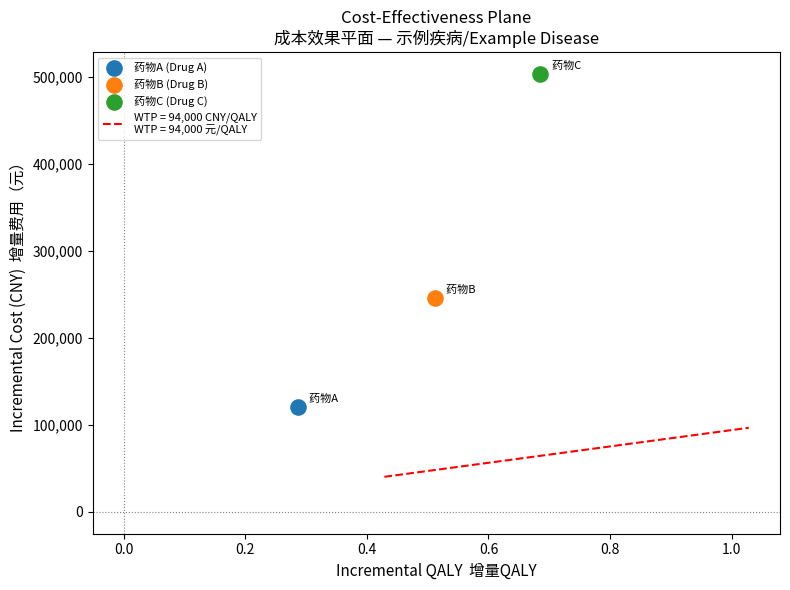
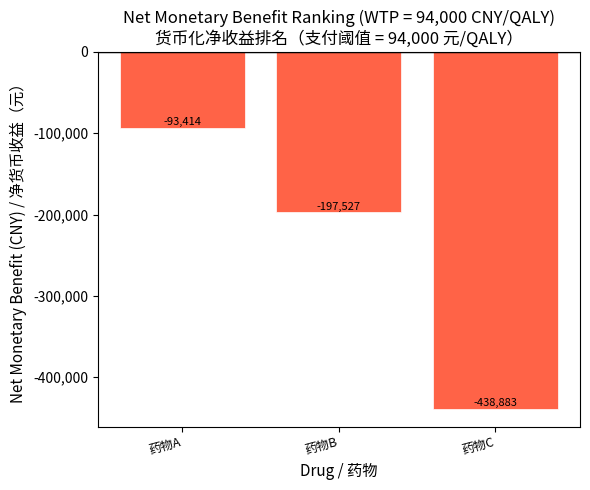

Recreate these plots in Python, in order.
#!/usr/bin/env python3
# -*- coding: utf-8 -*-
"""
==============================================================================
Disease-Specific Multi-Drug Cost-Effectiveness Analysis (CEA) Template
疾病多药成本效果分析（CEA）模板脚本

Usage / 使用说明:
  This script serves as the EXECUTABLE TEMPLATE generated by the
  disease-cea-auto Skill. The AI fills in disease-specific parameters
  (Section A) based on web-searched evidence, then runs the analysis.

  本脚本由 disease-cea-auto Skill 生成。AI 根据联网搜索的证据填入
  疾病特定参数（Section A），然后自动运行成本效果分析。

Author / 作者: disease-cea-auto Skill (LB Workspace)
Version / 版本: 1.0  |  Date / 日期: 2026-04-27
==============================================================================
"""

import numpy as np
import pandas as pd
import matplotlib
matplotlib.use("Agg")
import matplotlib.pyplot as plt
import matplotlib.ticker as mtick
from copy import deepcopy

# ─────────────────────────────────────────────────────────────────────────────
# SECTION A: PARAMETERS  参数输入区
# AI fills this section based on disease and web-searched evidence.
# AI 根据具体疾病和联网搜索的证据填写此区域。
# ─────────────────────────────────────────────────────────────────────────────

# ── A0. Study Settings  研究设置 ──────────────────────────────────────────────
DISEASE_NAME_CN = "示例疾病"               # 疾病中文名 / Disease name (CN)
DISEASE_NAME_EN = "Example Disease"        # 疾病英文名 / Disease name (EN)
MODEL_TYPE      = "markov"                 # "markov" 或 "decision_tree"
CYCLE_LENGTH    = 1.0                      # 循环周期（年）/ Cycle length (years)
TIME_HORIZON    = 10                       # 时间范围（年）/ Time horizon (years)
DISCOUNT_RATE_C = 0.05                     # 费用贴现率 / Cost discount rate
DISCOUNT_RATE_E = 0.05                     # 效用贴现率 / Effectiveness discount rate
PERSPECTIVE     = "Healthcare system"      # 研究视角 / Study perspective

# ── A1. WTP Threshold  支付阈值 ───────────────────────────────────────────────
# AI should search latest China GDP per capita and update this value.
# AI 应联网搜索最新中国人均 GDP 并更新此数值。
GDP_PER_CAPITA  = 94000.0    # 元/人/年 / CNY per person per year (示例值 example)
GDP_DATA_YEAR   = 2024       # 统计年份 / Statistical year
GDP_SOURCE      = "国家统计局 / National Bureau of Statistics of China"
WTP_MULTIPLIER  = 1.0        # 1倍 GDP / 1× GDP per capita
WTP             = GDP_PER_CAPITA * WTP_MULTIPLIER  # QALY 支付阈值 / WTP threshold

# ── A2. Markov Health States  Markov 健康状态定义 ────────────────────────────
# Modify states to match the target disease.
# 请根据目标疾病修改健康状态。
STATES = [
    "Mild / 轻度",
    "Moderate / 中度",
    "Severe / 重度",
    "Death / 死亡",
]
ABSORBING_STATE = "Death / 死亡"   # 吸收态 / Absorbing state

# ── A3. Drugs  药物列表 ───────────────────────────────────────────────────────
# Each drug is a dict; "comparator" marks the reference arm.
# 每种药物为一个字典；"comparator": True 标记为对照组。
DRUGS = [
    {
        "name_cn":    "对照/安慰剂",
        "name_en":    "Comparator/Placebo",
        "comparator": True,
        # Annual drug cost / 年药品费用 (CNY)
        "drug_cost_annual": 0.0,
        # Annual disease management cost / 年疾病管理费用 (CNY)
        "mgmt_cost_annual": 20000.0,
        # Transition probability matrix (row = from, col = to) / 转换概率矩阵
        # Order matches STATES list above / 顺序与 STATES 列表一致
        "trans_prob": np.array([
            [0.70, 0.20, 0.05, 0.05],
            [0.00, 0.60, 0.25, 0.15],
            [0.00, 0.00, 0.55, 0.45],
            [0.00, 0.00, 0.00, 1.00],
        ]),
        # Utility values per state / 各状态效用值
        "utilities": [0.75, 0.55, 0.30, 0.00],
        # Grade 3/4 AE rate and per-episode cost / 3-4级不良反应率及处理费用
        "ae_rate":  0.05,
        "ae_cost":  3000.0,
    },
    {
        "name_cn":    "药物A",
        "name_en":    "Drug A",
        "comparator": False,
        "drug_cost_annual": 30000.0,
        "mgmt_cost_annual": 18000.0,
        "trans_prob": np.array([
            [0.75, 0.16, 0.05, 0.04],
            [0.00, 0.65, 0.22, 0.13],
            [0.00, 0.00, 0.60, 0.40],
            [0.00, 0.00, 0.00, 1.00],
        ]),
        "utilities": [0.77, 0.57, 0.32, 0.00],
        "ae_rate":  0.08,
        "ae_cost":  4000.0,
    },
    {
        "name_cn":    "药物B",
        "name_en":    "Drug B",
        "comparator": False,
        "drug_cost_annual": 60000.0,
        "mgmt_cost_annual": 15000.0,
        "trans_prob": np.array([
            [0.78, 0.14, 0.04, 0.04],
            [0.00, 0.68, 0.20, 0.12],
            [0.00, 0.00, 0.63, 0.37],
            [0.00, 0.00, 0.00, 1.00],
        ]),
        "utilities": [0.79, 0.59, 0.34, 0.00],
        "ae_rate":  0.10,
        "ae_cost":  4500.0,
    },
    {
        "name_cn":    "药物C",
        "name_en":    "Drug C",
        "comparator": False,
        "drug_cost_annual": 120000.0,
        "mgmt_cost_annual": 12000.0,
        "trans_prob": np.array([
            [0.80, 0.12, 0.04, 0.04],
            [0.00, 0.70, 0.18, 0.12],
            [0.00, 0.00, 0.65, 0.35],
            [0.00, 0.00, 0.00, 1.00],
        ]),
        "utilities": [0.81, 0.61, 0.36, 0.00],
        "ae_rate":  0.12,
        "ae_cost":  5000.0,
    },
]

# ── A4. Initial State Distribution  初始状态分布 ──────────────────────────────
INIT_STATE = np.array([0.40, 0.35, 0.25, 0.00])  # 各状态初始比例 / initial proportions

# ─────────────────────────────────────────────────────────────────────────────
# SECTION B: MARKOV ENGINE  Markov 模型计算引擎
# ─────────────────────────────────────────────────────────────────────────────

def discount_factor(rate: float, cycle: int) -> float:
    """
    计算贴现因子（半周期校正）
    Calculate discount factor with half-cycle correction.
    """
    return 1.0 / ((1 + rate) ** (cycle - 0.5))


def run_markov(drug: dict, n_cycles: int, init: np.ndarray,
               discount_r_c: float, discount_r_e: float) -> tuple:
    """
    运行 Markov 模型，返回总贴现费用和总贴现 QALY。
    Run Markov model; return total discounted cost and total discounted QALY.

    Parameters / 参数:
        drug        : drug parameter dict  药物参数字典
        n_cycles    : number of cycles      循环次数
        init        : initial state vector  初始状态分布向量
        discount_r_c: cost discount rate    费用贴现率
        discount_r_e: effect discount rate  效用贴现率

    Returns / 返回:
        (total_cost, total_qaly)  (总费用, 总QALY)
    """
    state_vec = init.copy()
    total_cost  = 0.0
    total_qaly  = 0.0
    utilities   = np.array(drug["utilities"])
    annual_cost = drug["drug_cost_annual"] + drug["mgmt_cost_annual"]
    ae_cost_ann = drug["ae_rate"] * drug["ae_cost"]

    for t in range(1, n_cycles + 1):
        df_c = discount_factor(discount_r_c, t)
        df_e = discount_factor(discount_r_e, t)

        # Alive proportion (exclude absorbing death state)
        # 存活比例（排除死亡吸收态）
        alive = 1.0 - state_vec[-1]

        # Cost this cycle / 本循环费用
        cycle_cost = alive * (annual_cost + ae_cost_ann) * CYCLE_LENGTH
        total_cost += cycle_cost * df_c

        # QALY this cycle / 本循环 QALY
        cycle_qaly = np.dot(state_vec, utilities) * CYCLE_LENGTH
        total_qaly += cycle_qaly * df_e

        # Transition to next cycle / 状态转移
        state_vec = state_vec @ drug["trans_prob"]

    return total_cost, total_qaly


# ─────────────────────────────────────────────────────────────────────────────
# SECTION C: DECISION TREE ENGINE  决策树计算引擎（慢性病请忽略）
# ─────────────────────────────────────────────────────────────────────────────

def run_decision_tree(drug: dict) -> tuple:
    """
    简化决策树模型：仅适用于急性/治愈性疾病。
    Simplified decision tree for acute/curative diseases only.

    Expects drug dict to have:
    / 药物字典需包含:
      "success_rate"   : float   治疗成功率 / treatment success rate
      "success_utility": float   成功时效用 / utility if success
      "failure_utility": float   失败时效用 / utility if failure
      "success_cost"   : float   成功路径总费用 / total cost if success
      "failure_cost"   : float   失败路径总费用 / total cost if failure
    """
    p = drug.get("success_rate", 0.5)
    qaly = p * drug.get("success_utility", 0.9) + (1 - p) * drug.get("failure_utility", 0.4)
    cost = (p * drug.get("success_cost", 5000) +
            (1 - p) * drug.get("failure_cost", 15000) +
            drug.get("drug_cost_annual", 0))
    return cost, qaly


# ─────────────────────────────────────────────────────────────────────────────
# SECTION D: MAIN ANALYSIS  主分析流程
# ─────────────────────────────────────────────────────────────────────────────

def run_cea(drugs: list, model_type: str = "markov") -> pd.DataFrame:
    """
    对所有药物运行 CEA，计算 ICER 和 NMB。
    Run CEA for all drugs; compute ICER and NMB.

    Returns / 返回:
        DataFrame with columns:
        药物名 | 总费用 | 总QALY | ΔC | ΔE | ICER | NMB | 是否成本效果
    """
    results = []
    comparator_cost  = None
    comparator_qaly  = None

    for drug in drugs:
        if model_type == "markov":
            cost, qaly = run_markov(
                drug, TIME_HORIZON, INIT_STATE,
                DISCOUNT_RATE_C, DISCOUNT_RATE_E
            )
        else:
            cost, qaly = run_decision_tree(drug)

        entry = {
            "药物名称 / Drug":      f"{drug['name_cn']} ({drug['name_en']})",
            "总费用 Total Cost (CNY)":    round(cost, 0),
            "总QALY Total QALY":          round(qaly, 4),
            "_is_comparator":             drug.get("comparator", False),
        }
        if drug.get("comparator"):
            comparator_cost = cost
            comparator_qaly = qaly

        results.append(entry)

    if comparator_cost is None:
        raise ValueError("No comparator drug found! Please set 'comparator': True for one drug.")

    # Calculate incremental values / 计算增量指标
    for r in results:
        if r["_is_comparator"]:
            r["ΔC 增量费用 (CNY)"]   = 0.0
            r["ΔE 增量QALY"]          = 0.0
            r["ICER (CNY/QALY)"]      = "—"
            r["NMB 净收益 (CNY)"]     = 0.0
            r["成本效果 Cost-Effective"] = "Reference / 参照"
        else:
            delta_c = r["总费用 Total Cost (CNY)"] - comparator_cost
            delta_e = r["总QALY Total QALY"]       - comparator_qaly
            nmb     = delta_e * WTP - delta_c

            r["ΔC 增量费用 (CNY)"]   = round(delta_c, 0)
            r["ΔE 增量QALY"]          = round(delta_e, 4)
            r["ICER (CNY/QALY)"]      = (
                f"{round(delta_c / delta_e, 0):,.0f}" if abs(delta_e) > 1e-9 else "∞"
            )
            r["NMB 净收益 (CNY)"]     = round(nmb, 0)
            r["成本效果 Cost-Effective"] = "Yes / 是" if nmb >= 0 else "No / 否"

    df = pd.DataFrame(results).drop(columns=["_is_comparator"])
    # Sort by NMB descending (comparator last) / 按 NMB 从大到小排序
    df_sorted = df.sort_values(
        by="NMB 净收益 (CNY)",
        ascending=False,
        key=lambda x: pd.to_numeric(x, errors="coerce").fillna(-1e18)
    ).reset_index(drop=True)
    return df_sorted


# ─────────────────────────────────────────────────────────────────────────────
# SECTION E: SENSITIVITY ANALYSIS  敏感性分析
# ─────────────────────────────────────────────────────────────────────────────

def one_way_sa(base_drugs: list, param_key: str,
               variations: list = (-0.20, 0.20),
               model_type: str = "markov") -> pd.DataFrame:
    """
    单因素敏感性分析。
    One-way sensitivity analysis on a specified parameter.

    Parameters / 参数:
        base_drugs  : original drug list         原始药物列表
        param_key   : parameter key to vary      待变动的参数键名
        variations  : relative variation range   相对变动范围（默认 ±20%）
        model_type  : "markov" or "decision_tree"
    """
    sa_records = []
    for var_pct in variations:
        drugs_copy = deepcopy(base_drugs)
        for d in drugs_copy:
            if param_key in d:
                original = d[param_key]
                if isinstance(original, (int, float)):
                    d[param_key] = original * (1 + var_pct)
                elif isinstance(original, np.ndarray):
                    d[param_key] = np.clip(original * (1 + var_pct), 0, 1)
                    # Re-normalize rows to sum to 1 / 重新归一化行使其和为1
                    row_sums = d[param_key].sum(axis=1, keepdims=True)
                    d[param_key] = d[param_key] / row_sums

        df_sa = run_cea(drugs_copy, model_type)
        df_sa.insert(0, "变动幅度 Variation", f"{var_pct:+.0%}")
        df_sa.insert(0, "分析参数 SA Param", param_key)
        sa_records.append(df_sa)

    return pd.concat(sa_records, ignore_index=True)


# ─────────────────────────────────────────────────────────────────────────────
# SECTION F: VISUALIZATION  可视化
# ─────────────────────────────────────────────────────────────────────────────

def plot_ce_plane(df_base: pd.DataFrame, wtp: float, filename: str = "ce_plane.png"):
    """
    绘制成本效果平面散点图（非参照组）。
    Plot cost-effectiveness plane for non-comparator drugs.
    """
    fig, ax = plt.subplots(figsize=(8, 6))
    colors = plt.cm.tab10.colors

    non_ref = df_base[df_base["ΔC 增量费用 (CNY)"] != 0].copy()
    for i, (_, row) in enumerate(non_ref.iterrows()):
        ax.scatter(row["ΔE 增量QALY"], row["ΔC 增量费用 (CNY)"],
                   color=colors[i % 10], s=120, zorder=5,
                   label=row["药物名称 / Drug"])
        ax.annotate(row["药物名称 / Drug"].split("(")[0],
                    (row["ΔE 增量QALY"], row["ΔC 增量费用 (CNY)"]),
                    textcoords="offset points", xytext=(8, 4), fontsize=8)

    # WTP slope line / WTP 斜率线
    x_range = np.linspace(non_ref["ΔE 增量QALY"].min() * 1.5,
                          non_ref["ΔE 增量QALY"].max() * 1.5, 100)
    ax.plot(x_range, x_range * wtp, "r--", linewidth=1.5,
            label=f"WTP = {wtp:,.0f} CNY/QALY\nWTP = {wtp:,.0f} 元/QALY")
    ax.axhline(0, color="grey", linewidth=0.8, linestyle=":")
    ax.axvline(0, color="grey", linewidth=0.8, linestyle=":")

    ax.set_xlabel("Incremental QALY  增量QALY", fontsize=11)
    ax.set_ylabel("Incremental Cost (CNY)  增量费用（元）", fontsize=11)
    ax.set_title(f"Cost-Effectiveness Plane\n成本效果平面 — {DISEASE_NAME_CN}/{DISEASE_NAME_EN}",
                 fontsize=12)
    ax.yaxis.set_major_formatter(mtick.FuncFormatter(lambda x, _: f"{x:,.0f}"))
    ax.legend(fontsize=8, loc="upper left")
    plt.tight_layout()
    plt.savefig(filename, dpi=150)
    plt.close()
    print(f"  [图表已保存 / Figure saved]: {filename}")


def plot_nmb_bar(df_base: pd.DataFrame, filename: str = "nmb_bar.png"):
    """
    绘制 NMB 条形图（从大到小排序，不含参照组）。
    Plot NMB bar chart (descending, excluding comparator).
    """
    non_ref = df_base[df_base["NMB 净收益 (CNY)"] != 0].copy()
    non_ref = non_ref.sort_values("NMB 净收益 (CNY)", ascending=False)

    labels = non_ref["药物名称 / Drug"].str.split("(").str[0].str.strip()
    values = non_ref["NMB 净收益 (CNY)"].values
    colors = ["steelblue" if v >= 0 else "tomato" for v in values]

    fig, ax = plt.subplots(figsize=(max(6, len(labels) * 1.5), 5))
    bars = ax.bar(range(len(labels)), values, color=colors, edgecolor="white", linewidth=0.5)
    ax.axhline(0, color="black", linewidth=1.0)
    ax.set_xticks(range(len(labels)))
    ax.set_xticklabels(labels, rotation=15, ha="right", fontsize=9)
    ax.set_xlabel("Drug / 药物", fontsize=11)
    ax.set_ylabel("Net Monetary Benefit (CNY) / 净货币收益（元）", fontsize=11)
    ax.set_title(f"Net Monetary Benefit Ranking (WTP = {WTP:,.0f} CNY/QALY)\n"
                 f"货币化净收益排名（支付阈值 = {WTP:,.0f} 元/QALY）", fontsize=12)
    ax.yaxis.set_major_formatter(mtick.FuncFormatter(lambda x, _: f"{x:,.0f}"))

    for bar, val in zip(bars, values):
        ax.text(bar.get_x() + bar.get_width() / 2,
                bar.get_height() + abs(max(values)) * 0.01,
                f"{val:,.0f}", ha="center", va="bottom", fontsize=8)

    plt.tight_layout()
    plt.savefig(filename, dpi=150)
    plt.close()
    print(f"  [图表已保存 / Figure saved]: {filename}")


# ─────────────────────────────────────────────────────────────────────────────
# SECTION G: REPORT PRINTER  报告打印
# ─────────────────────────────────────────────────────────────────────────────

DIVIDER = "=" * 80

def print_report(df_base: pd.DataFrame, df_sa: pd.DataFrame):
    """打印科学报告 / Print scientific report."""
    print(f"\n{DIVIDER}")
    print(f"  {DISEASE_NAME_CN} 多药成本效果分析报告")
    print(f"  Cost-Effectiveness Analysis Report — {DISEASE_NAME_EN} (Multiple Drugs)")
    print(DIVIDER)

    # 1. Background
    print("\n1. 研究背景 / Background")
    print(f"   疾病: {DISEASE_NAME_CN} / Disease: {DISEASE_NAME_EN}")
    print(f"   本研究采用 {MODEL_TYPE.upper()} 模型，从{PERSPECTIVE}视角，")
    print(f"   对该疾病常用治疗药物进行成本效果分析。")
    print(f"   This study applies a {MODEL_TYPE.upper()} model from the {PERSPECTIVE}")
    print(f"   perspective to conduct a cost-effectiveness analysis.")

    # 2. Methods
    print("\n2. 研究方法 / Methods")
    print(f"   模型类型 Model    : {MODEL_TYPE.upper()}")
    print(f"   时间范围 Horizon  : {TIME_HORIZON} years / 年")
    print(f"   循环周期 Cycle    : {CYCLE_LENGTH} year(s) / 年")
    print(f"   费用贴现 Cost DR  : {DISCOUNT_RATE_C*100:.1f}%")
    print(f"   效果贴现 Effect DR: {DISCOUNT_RATE_E*100:.1f}%")
    print(f"   WTP 支付阈值      : {WTP:,.0f} CNY/QALY (1× GDP per capita 1倍人均GDP)")
    print(f"   GDP 来源 Source   : {GDP_SOURCE} ({GDP_DATA_YEAR})")

    # 3. Base-Case Results
    print("\n3. 基础分析结果 / Base-Case Results")
    print("   NMB 从大到小排序 / Ranked by NMB (descending):")
    print()
    with pd.option_context("display.max_columns", None, "display.width", 200,
                           "display.float_format", "{:,.2f}".format):
        print(df_base.to_string(index=False))

    # 4. Sensitivity Analysis
    print("\n4. 敏感性分析 / Sensitivity Analysis (One-Way ±20%)")
    print()
    sa_display = df_sa[["分析参数 SA Param", "变动幅度 Variation",
                         "药物名称 / Drug", "NMB 净收益 (CNY)"]].copy()
    with pd.option_context("display.max_columns", None, "display.width", 200):
        print(sa_display.to_string(index=False))

    # 5. Conclusion
    print("\n5. 结论 / Conclusions")
    cost_eff = df_base[df_base["成本效果 Cost-Effective"] == "Yes / 是"]
    if cost_eff.empty:
        print("   基础分析中无药物达到成本效果阈值。")
        print("   No drug achieved cost-effectiveness at the specified WTP threshold.")
    else:
        best = cost_eff.iloc[0]["药物名称 / Drug"]
        print(f"   基础分析中，{best} 的货币化净收益最高，最具成本效果。")
        print(f"   In the base case, {best} has the highest NMB and is most cost-effective.")
    print(f"\n   WTP 阈值 = {WTP:,.0f} CNY/QALY (中国人均GDP {GDP_DATA_YEAR})")
    print(f"   WTP threshold = {WTP:,.0f} CNY/QALY (China GDP per capita {GDP_DATA_YEAR})")
    print(f"\n{DIVIDER}")


# ─────────────────────────────────────────────────────────────────────────────
# SECTION H: MAIN ENTRY  主程序入口
# ─────────────────────────────────────────────────────────────────────────────

if __name__ == "__main__":
    print(f"\n{'─'*60}")
    print(f"  Disease CEA Analysis  疾病成本效果分析")
    print(f"  Disease / 疾病: {DISEASE_NAME_CN} / {DISEASE_NAME_EN}")
    print(f"  WTP = {WTP:,.0f} CNY/QALY  |  Horizon = {TIME_HORIZON}yr")
    print(f"{'─'*60}\n")

    # Run base-case / 运行基础分析
    print("[Step 1 / 步骤1] Running base-case analysis  运行基础分析...")
    df_base = run_cea(DRUGS, MODEL_TYPE)

    # Sensitivity analysis / 敏感性分析
    print("[Step 2 / 步骤2] Running sensitivity analysis  运行敏感性分析...")
    sa_params = ["drug_cost_annual", "utilities", "ae_rate"]
    sa_frames = []
    for param in sa_params:
        try:
            df_sa_part = one_way_sa(DRUGS, param, (-0.20, 0.20), MODEL_TYPE)
            sa_frames.append(df_sa_part)
        except Exception as e:
            print(f"  [SA warning] {param}: {e}")
    df_sa = pd.concat(sa_frames, ignore_index=True) if sa_frames else pd.DataFrame()

    # Visualizations / 可视化
    print("[Step 3 / 步骤3] Generating figures  生成图表...")
    plot_ce_plane(df_base, WTP, "ce_plane.png")
    plot_nmb_bar(df_base,       "nmb_bar.png")

    # Print report / 打印报告
    print("[Step 4 / 步骤4] Printing report  输出报告...\n")
    print_report(df_base, df_sa)

    print("\n[Done / 完成]  Results saved to: ce_plane.png  nmb_bar.png")
